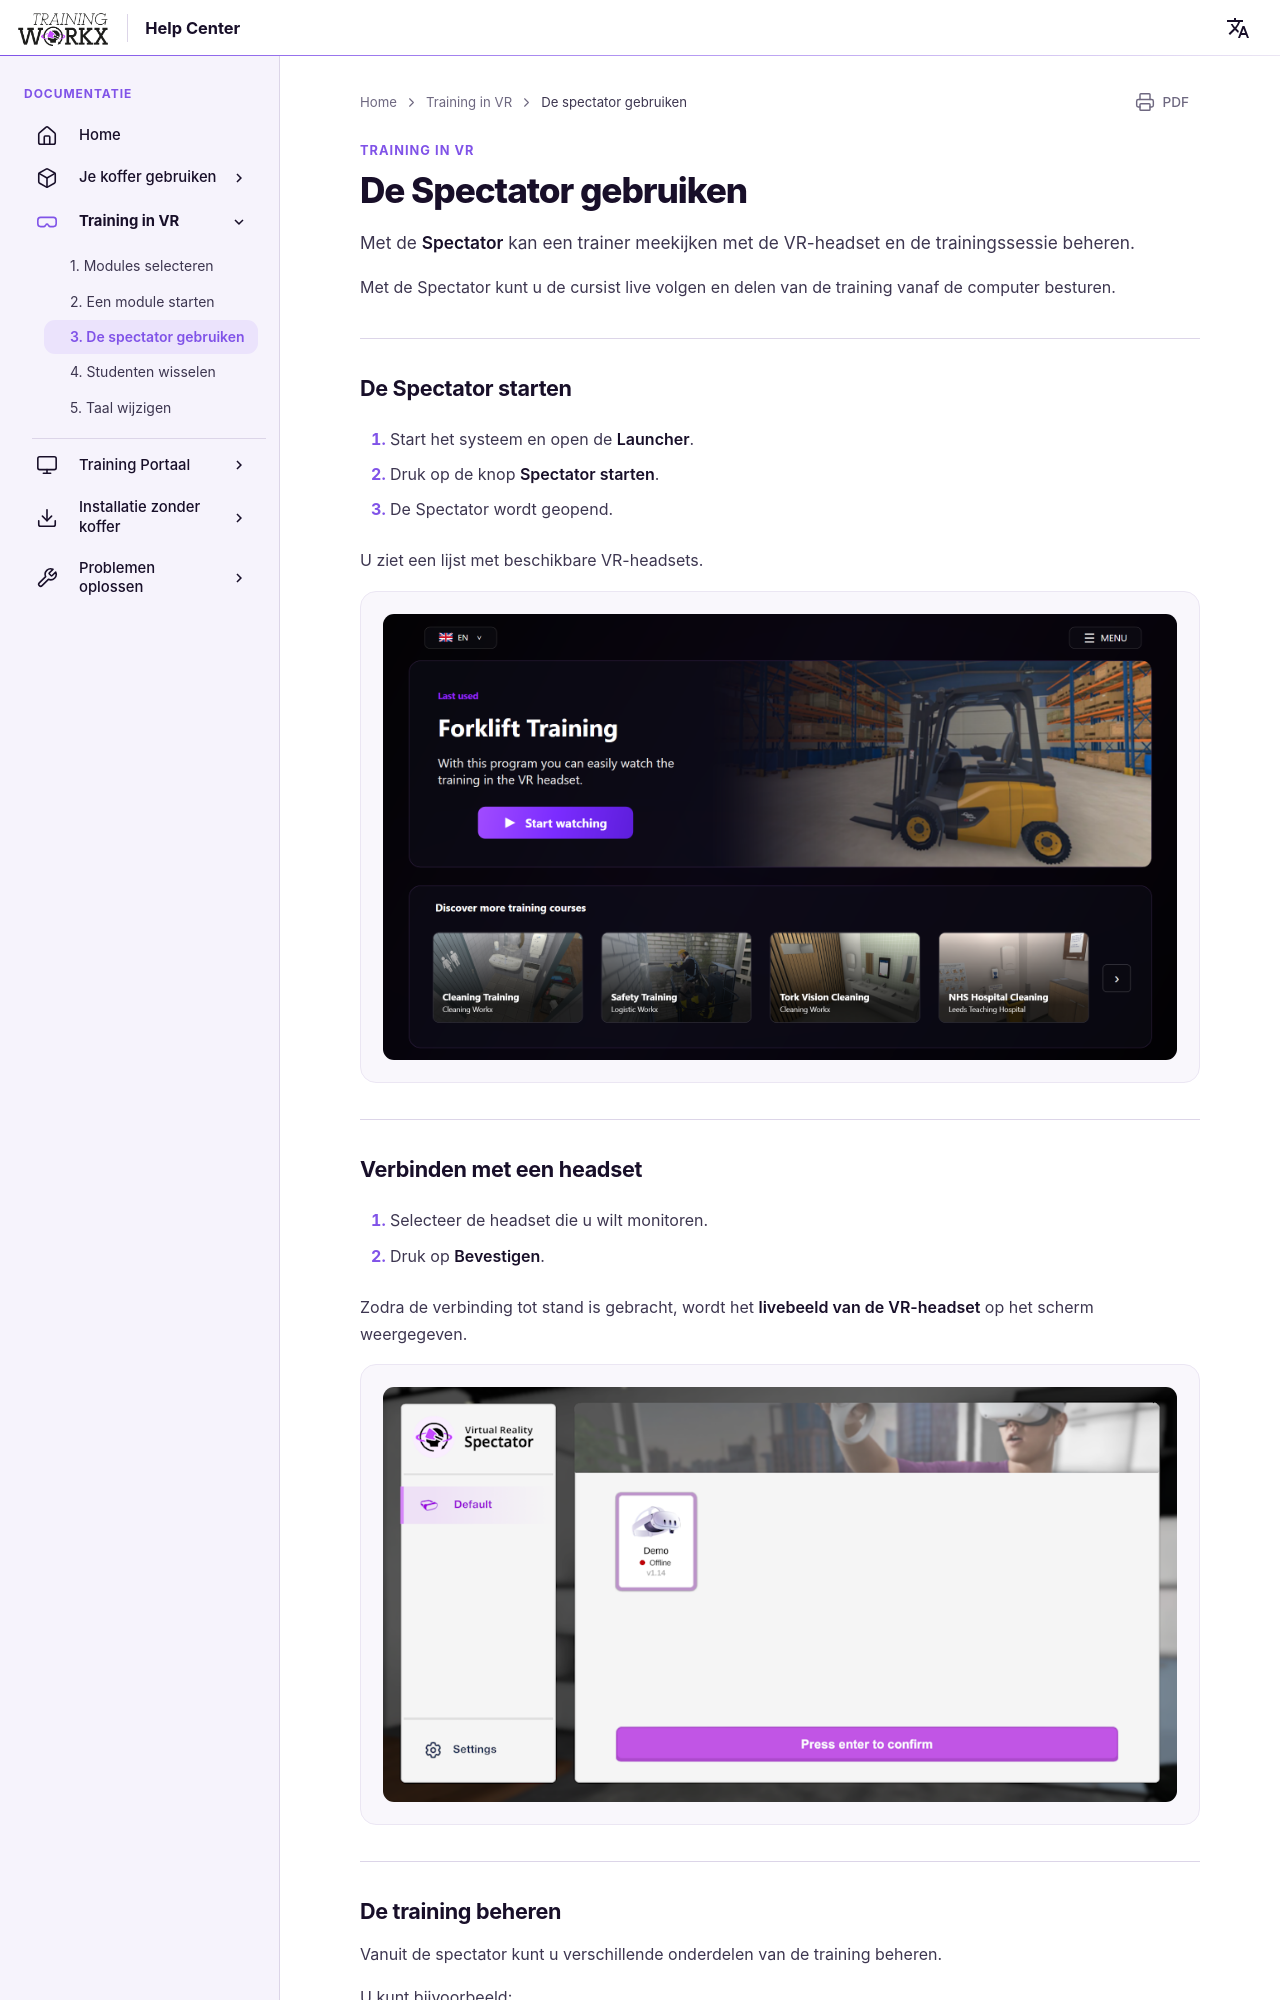

repository: LogisticWorkx/Documentation · page: nl/TrainingInVR/3-using-the-spectator/index.html · generator: mkdocs

# De Spectator gebruiken

Met de **Spectator** kan een trainer meekijken met de VR-headset en de trainingssessie beheren.

Met de Spectator kunt u de cursist live volgen en delen van de training vanaf de computer besturen.

---

## De Spectator starten

1. Start het systeem en open de **Launcher**.

2. Druk op de knop **Spectator starten**.

3. De Spectator wordt geopend.

U ziet een lijst met beschikbare VR-headsets.

![Launcher](../assets/launcher.png)

---

## Verbinden met een headset

1. Selecteer de headset die u wilt monitoren.

2. Druk op **Bevestigen**.

Zodra de verbinding tot stand is gebracht, wordt het **livebeeld van de VR-headset** op het scherm weergegeven.

![Spectatorweergave](../assets/spectator.png)

---
